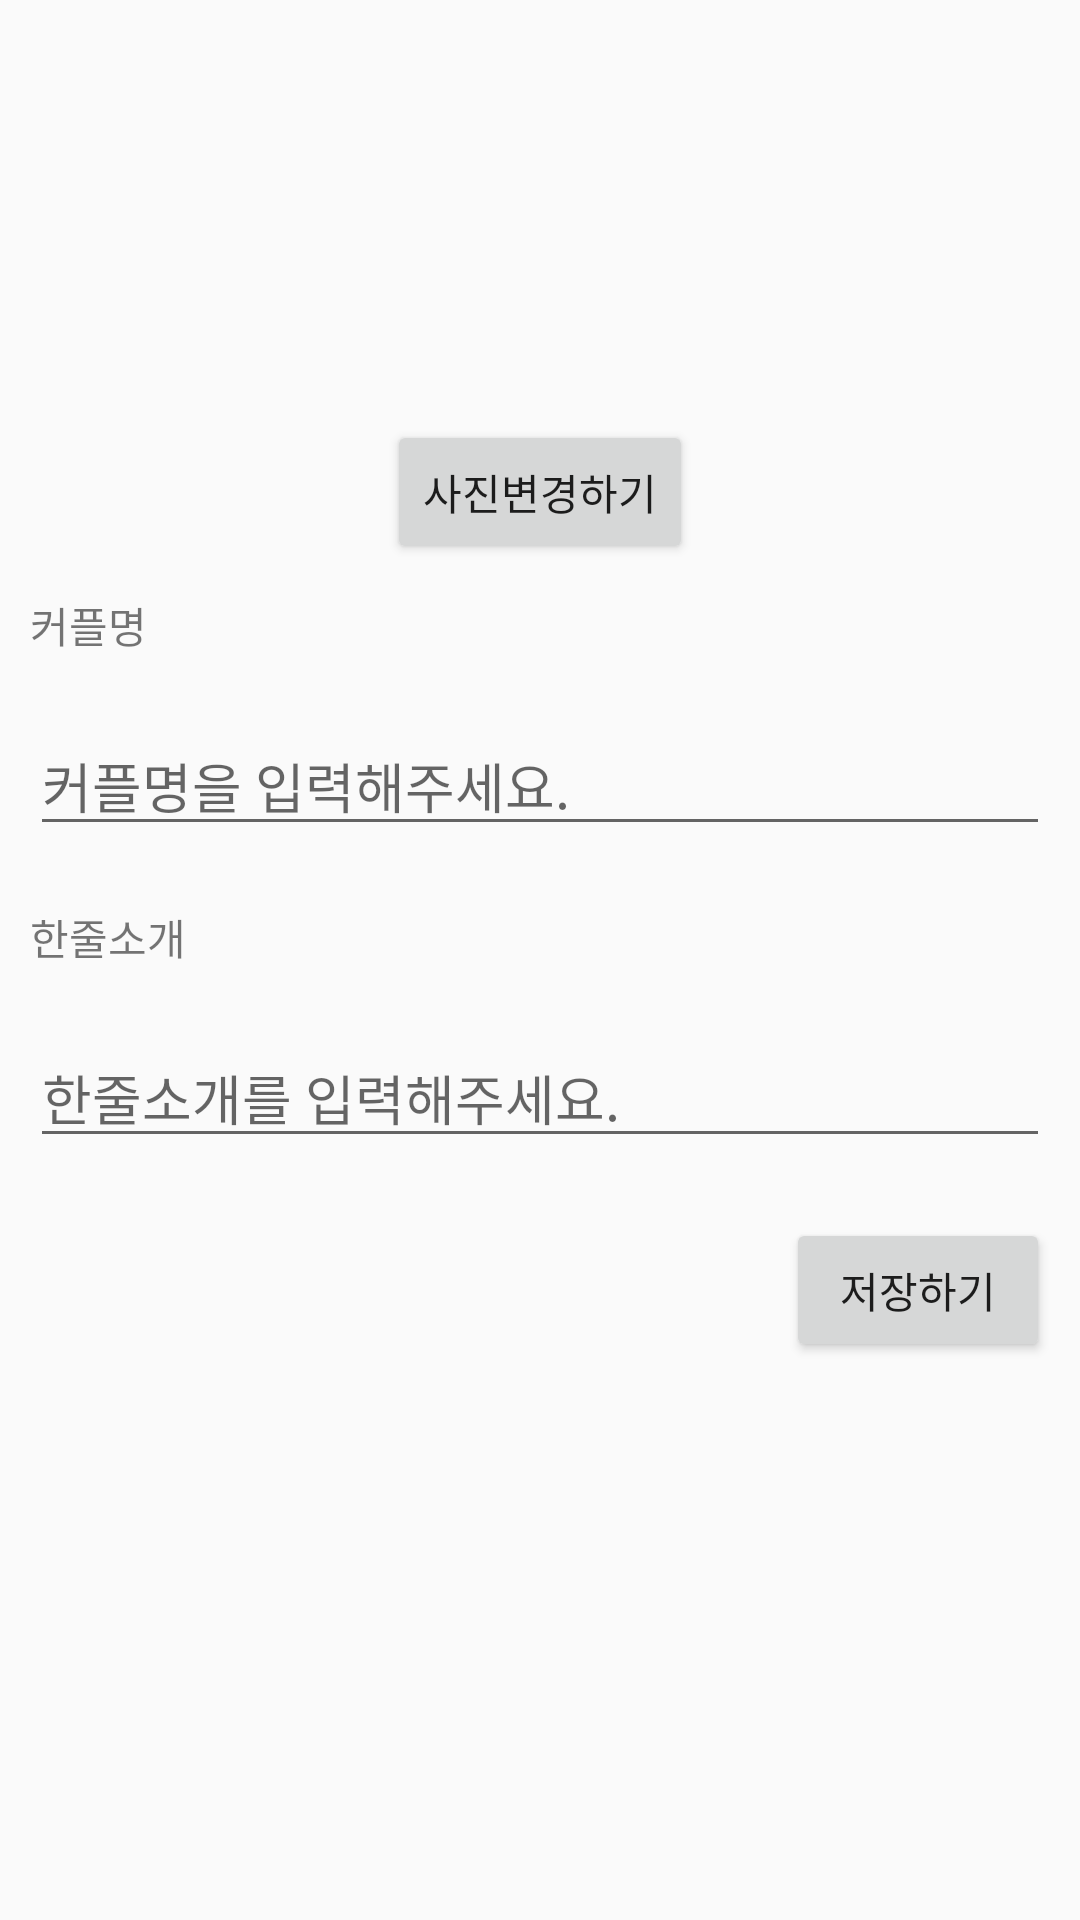

Android layout source for this screen:
<!-- AndroidManifest.xml: application theme Theme.TheTheTheAndroid -->
<!-- res/layout/activity_couple_profile.xml -->
<?xml version="1.0" encoding="utf-8"?>
<LinearLayout
    xmlns:android="http://schemas.android.com/apk/res/android"
    android:layout_width="match_parent"
    android:layout_height="match_parent"
    android:orientation="vertical"
    android:fitsSystemWindows="true">

    <ImageView
        android:id="@+id/profileimage"
        android:layout_width="90dp"
        android:layout_height="90dp"
        android:src="@drawable/user_profile"
        android:layout_gravity="center_horizontal"
        android:layout_marginTop="40dp"
        android:layout_marginBottom="10dp"/>

    <Button
        android:id="@+id/changebutton"
        android:layout_width="wrap_content"
        android:layout_height="wrap_content"
        android:layout_gravity="center_horizontal"
        android:text="사진변경하기"/>

    <TextView
        android:layout_margin="10dp"
        android:layout_width="wrap_content"
        android:layout_height="wrap_content"
        android:text="커플명"/>

    <EditText
        android:id="@+id/couple_name_setting"
        android:layout_margin="10dp"
        android:layout_width="match_parent"
        android:layout_height="wrap_content"
        android:layout_gravity="center_horizontal"
        android:maxLength="10"
        android:hint="커플명을 입력해주세요."/>

    <TextView
        android:layout_margin="10dp"
        android:layout_width="wrap_content"
        android:layout_height="wrap_content"
        android:text="한줄소개"/>


    <EditText
        android:id="@+id/couple_intro_setting"
        android:layout_margin="10dp"
        android:layout_width="match_parent"
        android:layout_height="wrap_content"
        android:layout_gravity="center_horizontal"
        android:maxLength="20"
        android:hint="한줄소개를 입력해주세요."/>

    <Button
        android:id="@+id/couple_save"
        android:layout_margin="10dp"
        android:layout_width="wrap_content"
        android:layout_height="wrap_content"
        android:layout_gravity="right"
        android:text="저장하기"/>


</LinearLayout>
<!-- resources referenced by this layout -->
<resources>
  <style name="Theme.TheTheTheAndroid" parent="Base.Theme.TheTheTheAndroid" />
  <style name="Base.Theme.TheTheTheAndroid" parent="Theme.AppCompat.DayNight.NoActionBar">
          
          
      </style>
</resources>
